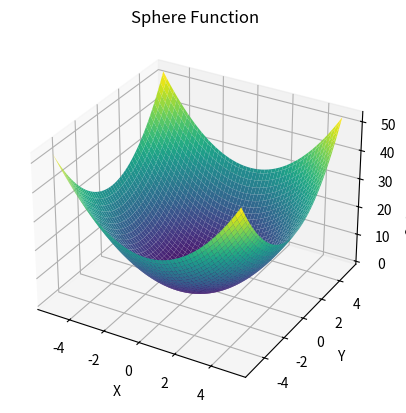

Write Python code to recreate this figure.
import numpy as np
import matplotlib.pyplot as plt
from mpl_toolkits.mplot3d import Axes3D

def sphere_function(x):
    return sum([xi**2 for xi in x])

def plot_sphere_function():
    fig = plt.figure()
    ax = fig.add_subplot(111, projection='3d')

    x = np.linspace(-5.12, 5.12, 100)
    y = np.linspace(-5.12, 5.12, 100)
    x, y = np.meshgrid(x, y)
    z = np.array([sphere_function([x_i, y_i]) for x_i, y_i in zip(np.ravel(x), np.ravel(y))])
    z = z.reshape(x.shape)

    ax.plot_surface(x, y, z, cmap='viridis', edgecolor='none')

    ax.set_xlabel('X')
    ax.set_ylabel('Y')
    ax.set_zlabel('Sphere Function')
    ax.set_title('Sphere Function')

    plt.show()



# Ejemplo de uso:
plot_sphere_function()
